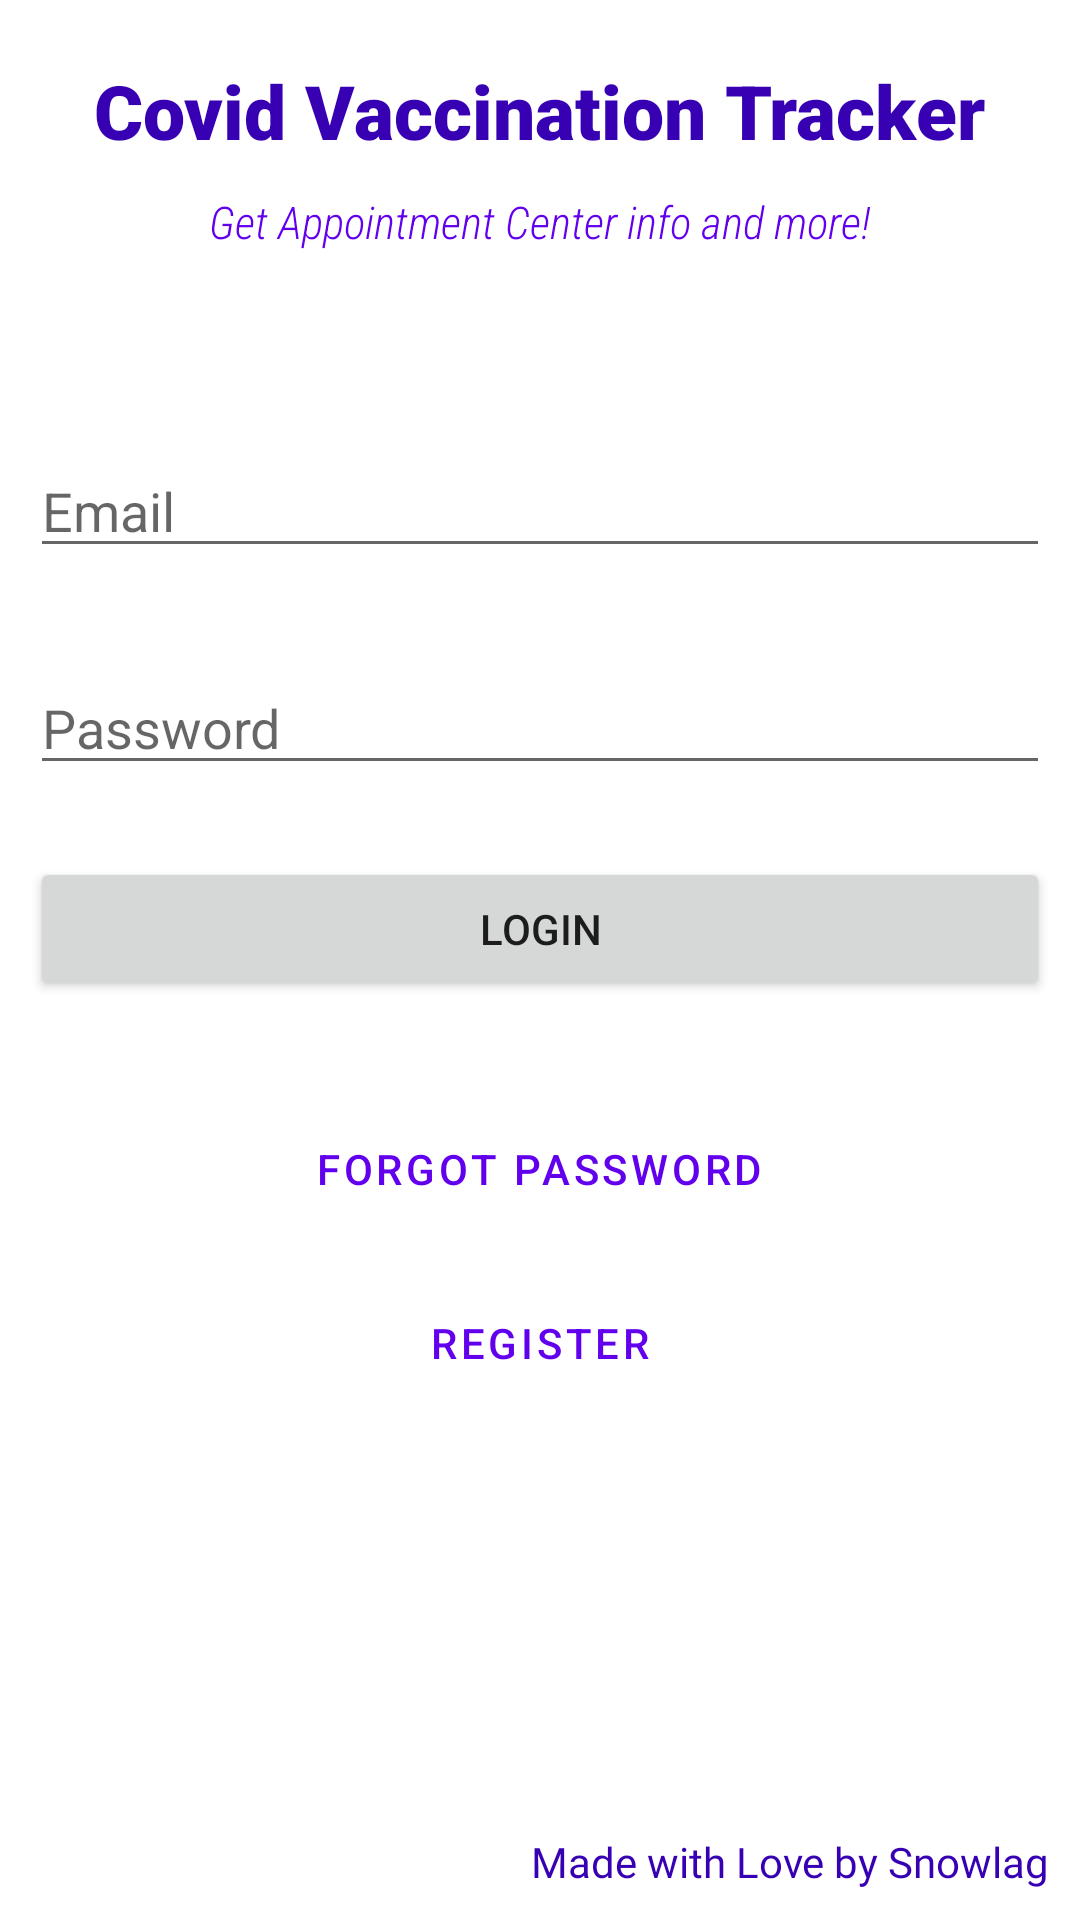

Reconstruct the res/layout file that produces this screen, plus the resources it refers to.
<!-- AndroidManifest.xml: application theme Theme.Covidtracker -->
<!-- res/layout/activity_main.xml -->
<?xml version="1.0" encoding="utf-8"?>
<RelativeLayout xmlns:android="http://schemas.android.com/apk/res/android"
    xmlns:app="http://schemas.android.com/apk/res-auto"
    xmlns:tools="http://schemas.android.com/tools"
    android:layout_width="match_parent"
    android:layout_height="match_parent"
    tools:context=".MainActivity"
    android:padding="10dp"
    >


    <TextView
        android:id="@+id/banner"
        android:layout_width="wrap_content"
        android:layout_height="wrap_content"
        android:layout_centerHorizontal="true"
        android:layout_marginTop="10dp"
        android:fontFamily="sans-serif-black"
        android:text="@string/application_name"
        android:textColor="@color/purple_700"
        android:textSize="25sp" />

    <TextView
        android:id="@+id/bannerSub"
        android:layout_width="wrap_content"
        android:layout_height="wrap_content"
        android:layout_below="@id/banner"
        android:layout_marginTop="10dp"
        android:fontFamily="sans-serif-condensed-light"
        android:text="Get Appointment Center info and more!"
        android:layout_centerHorizontal="true"
        android:textColor="@color/purple_500"
        android:textSize="15sp"
        android:textStyle="italic" />

    <EditText
        android:id="@+id/LoginEmailAddress"
        android:layout_width="match_parent"
        android:layout_height="wrap_content"
        android:layout_below="@id/bannerSub"
        android:layout_marginTop="64dp"
        android:hint="Email"
        android:inputType="textEmailAddress" />

    <EditText
        android:id="@+id/LoginPassword"
        android:layout_width="match_parent"
        android:layout_height="wrap_content"
        android:layout_below="@id/LoginEmailAddress"
        android:layout_marginTop="31dp"
        android:ems="10"
        android:hint="Password"
        android:inputType="textPassword" />

    <Button
        android:id="@+id/LoginButton"
        android:layout_width="match_parent"
        android:layout_height="wrap_content"
        android:layout_below="@id/LoginPassword"
        android:layout_marginTop="24dp"
        android:text="Login"
        style=""/>

    <TextView
        android:id="@+id/ForgotPasswordButton"
        style="@style/Widget.MaterialComponents.Button.OutlinedButton"
        android:layout_width="wrap_content"
        android:layout_height="wrap_content"
        android:layout_below="@id/LoginButton"
        android:layout_centerHorizontal="true"
        android:layout_marginTop="32dp"
        android:text="Forgot Password" />

    <TextView
        android:id="@+id/RegisterPageButton"
        style="@style/Widget.MaterialComponents.Button.OutlinedButton"
        android:layout_width="wrap_content"
        android:layout_height="wrap_content"
        android:layout_below="@+id/ForgotPasswordButton"
        android:layout_marginTop="10dp"
        android:layout_centerHorizontal="true"
        android:text="Register" />

    <ProgressBar
        android:id="@+id/LoginProgressBar"
        style="?android:attr/progressBarStyle"
        android:layout_width="wrap_content"
        android:layout_height="wrap_content"
        android:layout_below="@id/bannerSub"
        android:layout_marginTop="110dp"
        android:layout_centerHorizontal="true"
        android:visibility="gone" />

    <TextView
        android:layout_width="wrap_content"
        android:layout_height="wrap_content"
        android:layout_alignParentRight="true"
        android:layout_alignParentBottom="true"
        android:fontFamily="@font/amita"
        android:text="@string/app_bottom_line"
        android:textColor="@color/purple_700"
        android:textStyle="normal" />



</RelativeLayout>
<!-- resources referenced by this layout -->
<resources>
  <string name="app_bottom_line">Made with Love by Snowlag</string>
  <string name="application_name">Covid Vaccination Tracker</string>
  <style name="Theme.Covidtracker" parent="Theme.MaterialComponents.Light.NoActionBar">
          
          <item name="colorPrimary">@color/purple_500</item>
          <item name="colorPrimaryVariant">@color/purple_700</item>
          <item name="colorOnPrimary">@color/white</item>
          
          <item name="colorSecondary">@color/teal_200</item>
          <item name="colorSecondaryVariant">@color/teal_700</item>
          <item name="colorOnSecondary">@color/black</item>
          
          <item name="android:statusBarColor" tools:targetApi="l">?attr/colorPrimaryVariant</item>
          
      </style>
  <!-- not gathered from this repository: default colours our renderer supplied (Android Studio template values) -->
  <color name="purple_500">#FF6200EE</color>
  <color name="purple_700">#FF3700B3</color>
  <color name="teal_200">#FF03DAC5</color>
  <color name="teal_700">#FF018786</color>
  <color name="black">#FF000000</color>
  <color name="white">#FFFFFFFF</color>
</resources>
